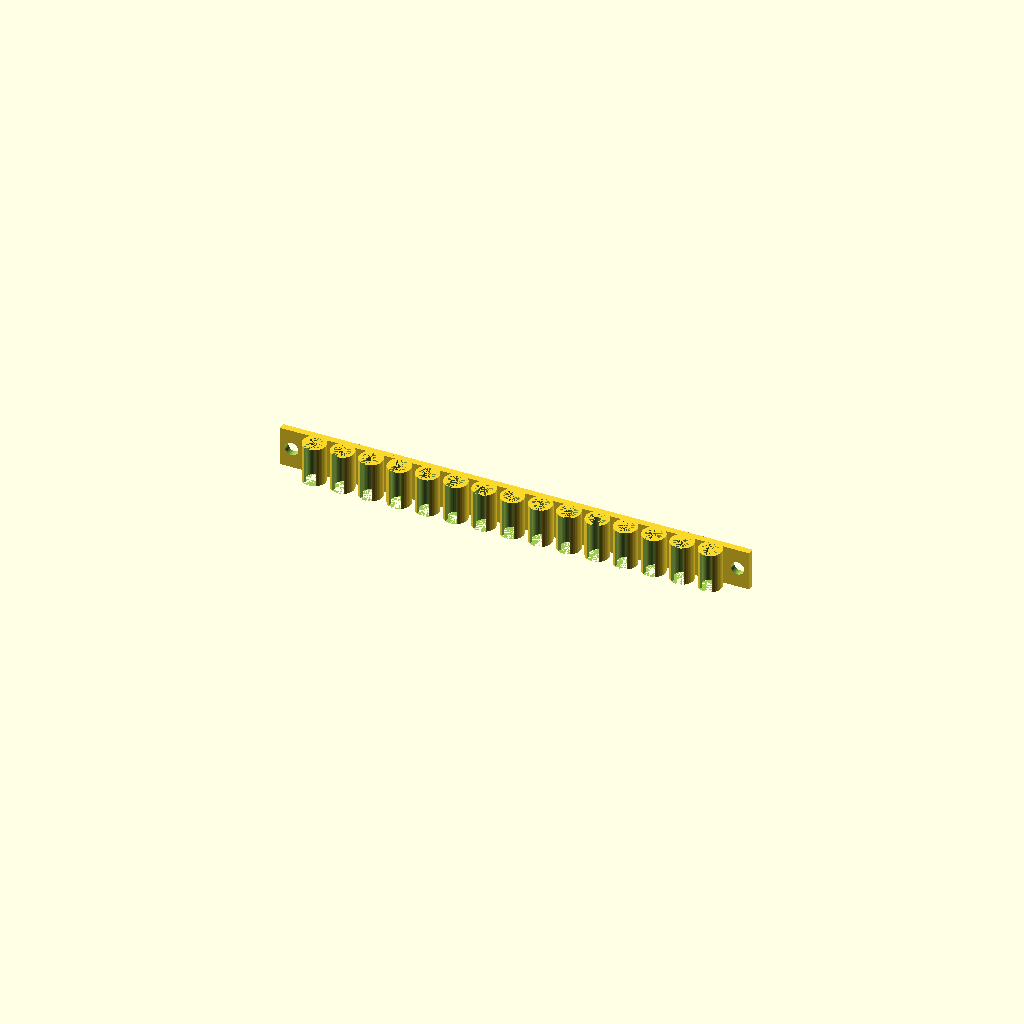
Cell 1 — every parameter at its default value.
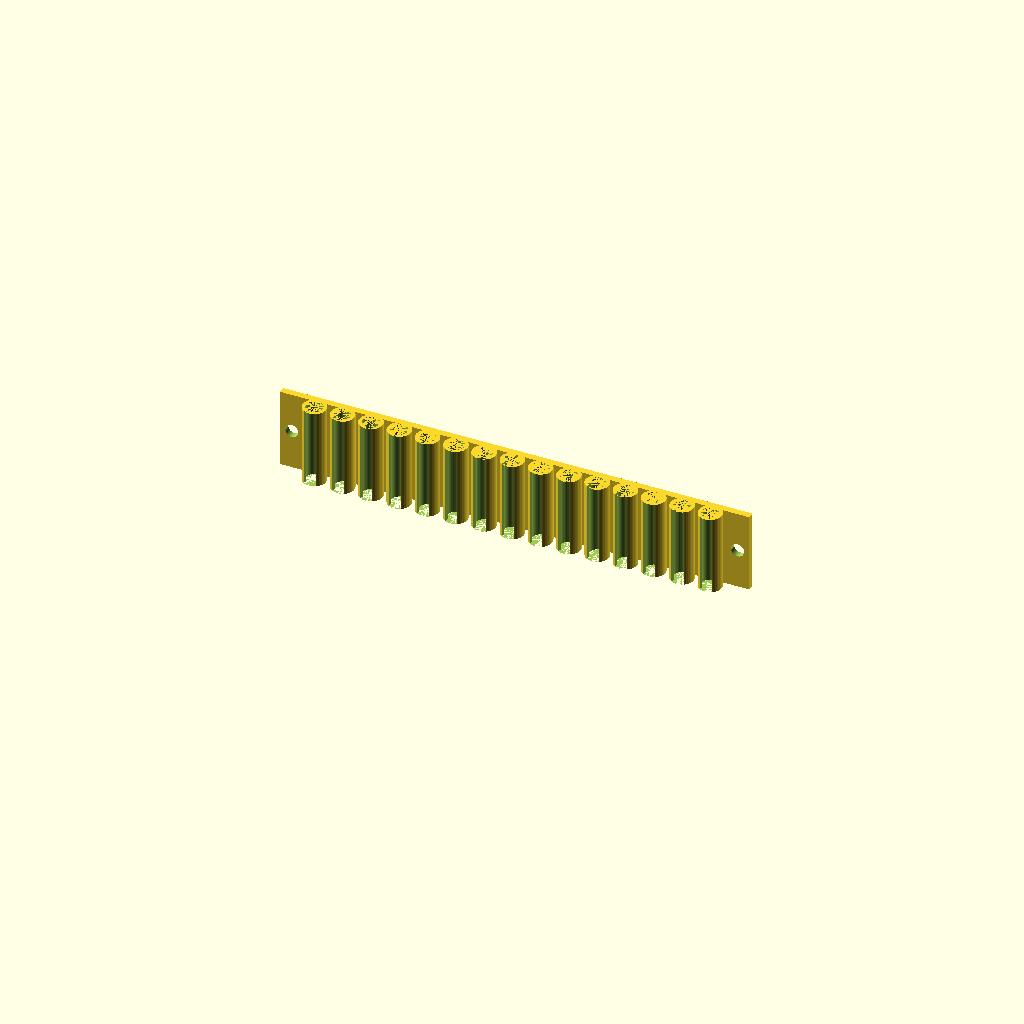
Cell 2: height = 24 (everything else at default).
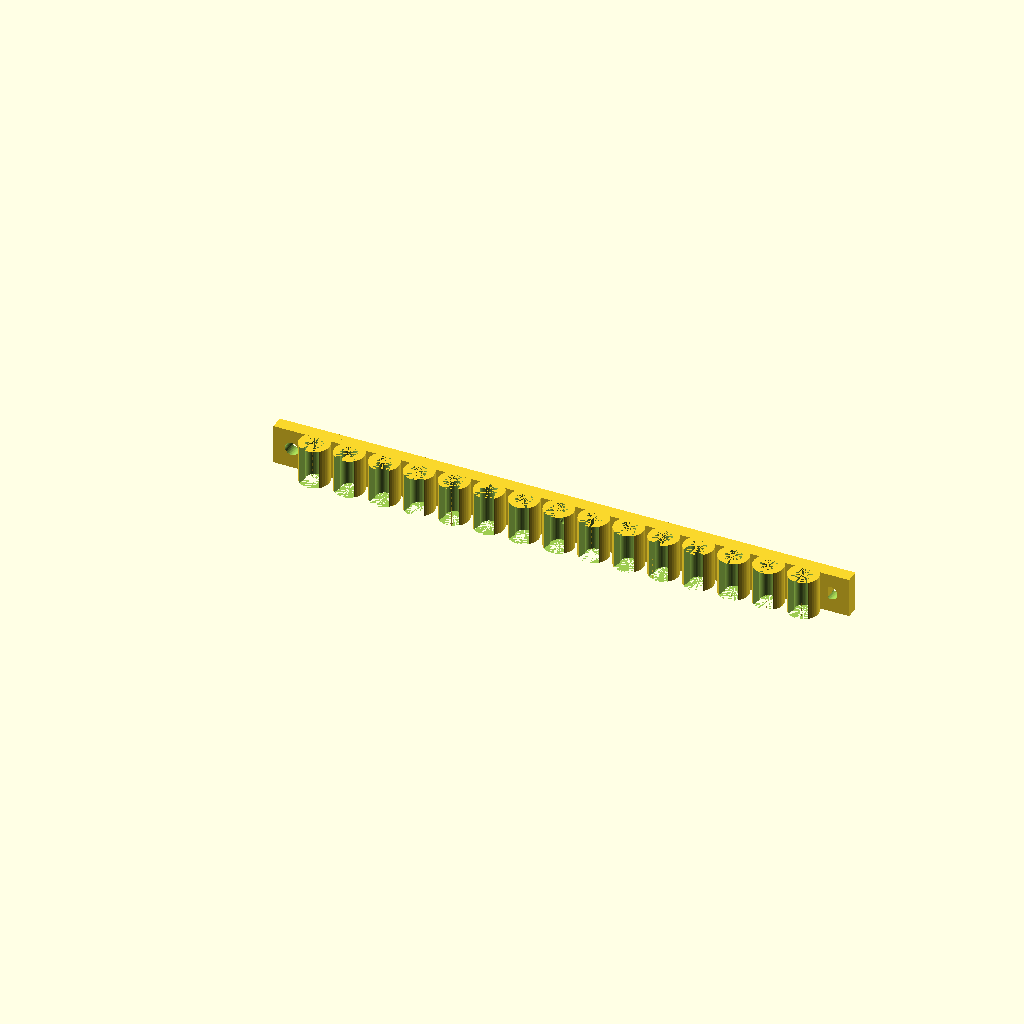
Cell 3: strength = 2 (everything else at default).
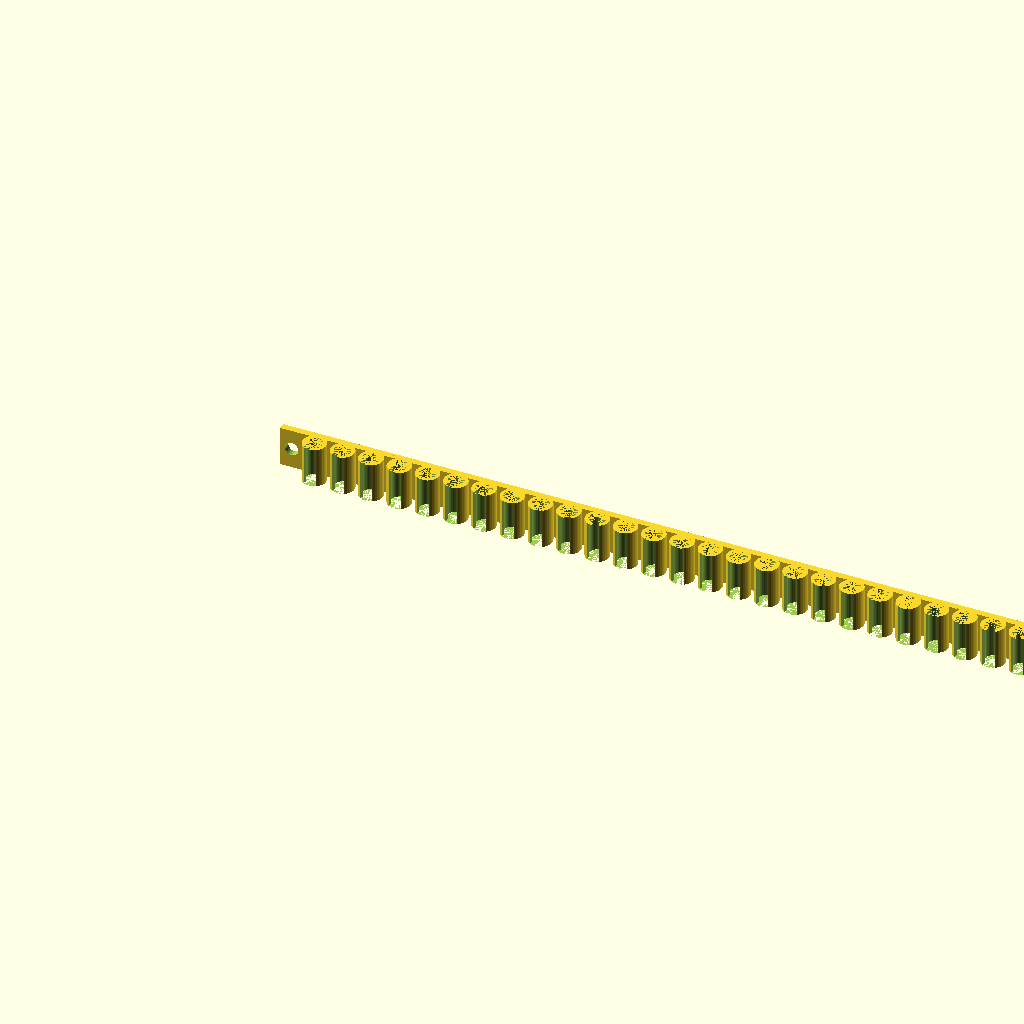
Cell 4: the same model with amount = 28.
One fixed orthographic camera (rotation 55°, 0°, 25°; colour scheme Cornfield) for every cell.
The OpenSCAD source (inputs/thingiverse/thing-1121716/toolholder.scad):
$fn=40;
height=12;
//tends to break. should be a little bit stronger but might then be too stiff. 
strength=1;

//we start the for loop with 0 thus the resulting amount is one more.
amount=14;

difference()
{
    for(i=[0:1:amount])
    {
        translate([(5+2*strength+1.5)*i,0,0])halter();     
    }
    //Nailhole 1/4
    translate([(amount*(1/4))*(5+2*strength+1.5),10,height/2])rotate([90,0,0])cylinder(r=1.5/2,h=10);
    //Nailhole center
    translate([(amount/2)*(5+2*strength+1.5),10,height/2])rotate([90,0,0])cylinder(r=1.5/2,h=10);
    //Nailhole 3/4
    translate([(amount*(3/4))*(5+2*strength+1.5),10,height/2])rotate([90,0,0])cylinder(r=1.5/2,h=10);
}



difference()
{
    union(){
translate([-(2+5+2*strength+1.5+1),5/2,0])cube([2+1+5+2*strength+1.55,strength*2,height]);
translate([(amount)*(5+2*strength+1.5),5/2,0])cube([2+5+2*strength+1.55,strength*2,height]);
    }
    //Screwhole left
    translate([-2-6,10,height/2])rotate([90,0,0])cylinder(r=4/2,h=10);
    
    
    
    //Screwhole right
    translate([1+6+(amount)*(5+2*strength+1.5),10,height/2])rotate([90,0,0])cylinder(r=4/2,h=10);
}
module halter()
{
    difference()
    {
        union()
        {
            cylinder(r=5/2+strength,h=height);
            translate([-2.5-strength,5/2,0])cube([5+2*strength+1.55,strength*2,height]);
        }
        cylinder(r=5/2,h=height);
        rotate([0,0,15])translate([-(strength*2)/2,-9/2,0])cube([strength*2,10/2,height]);
    
        rotate([0,0,-15])translate([-(strength*2)/2,-9/2,0])cube([strength*2,10/2,height]);
    
    
    }
}
Parameter table extracted from the source (name, type, default, range or options):
height: number, default 12
strength: number, default 1
amount: number, default 14
